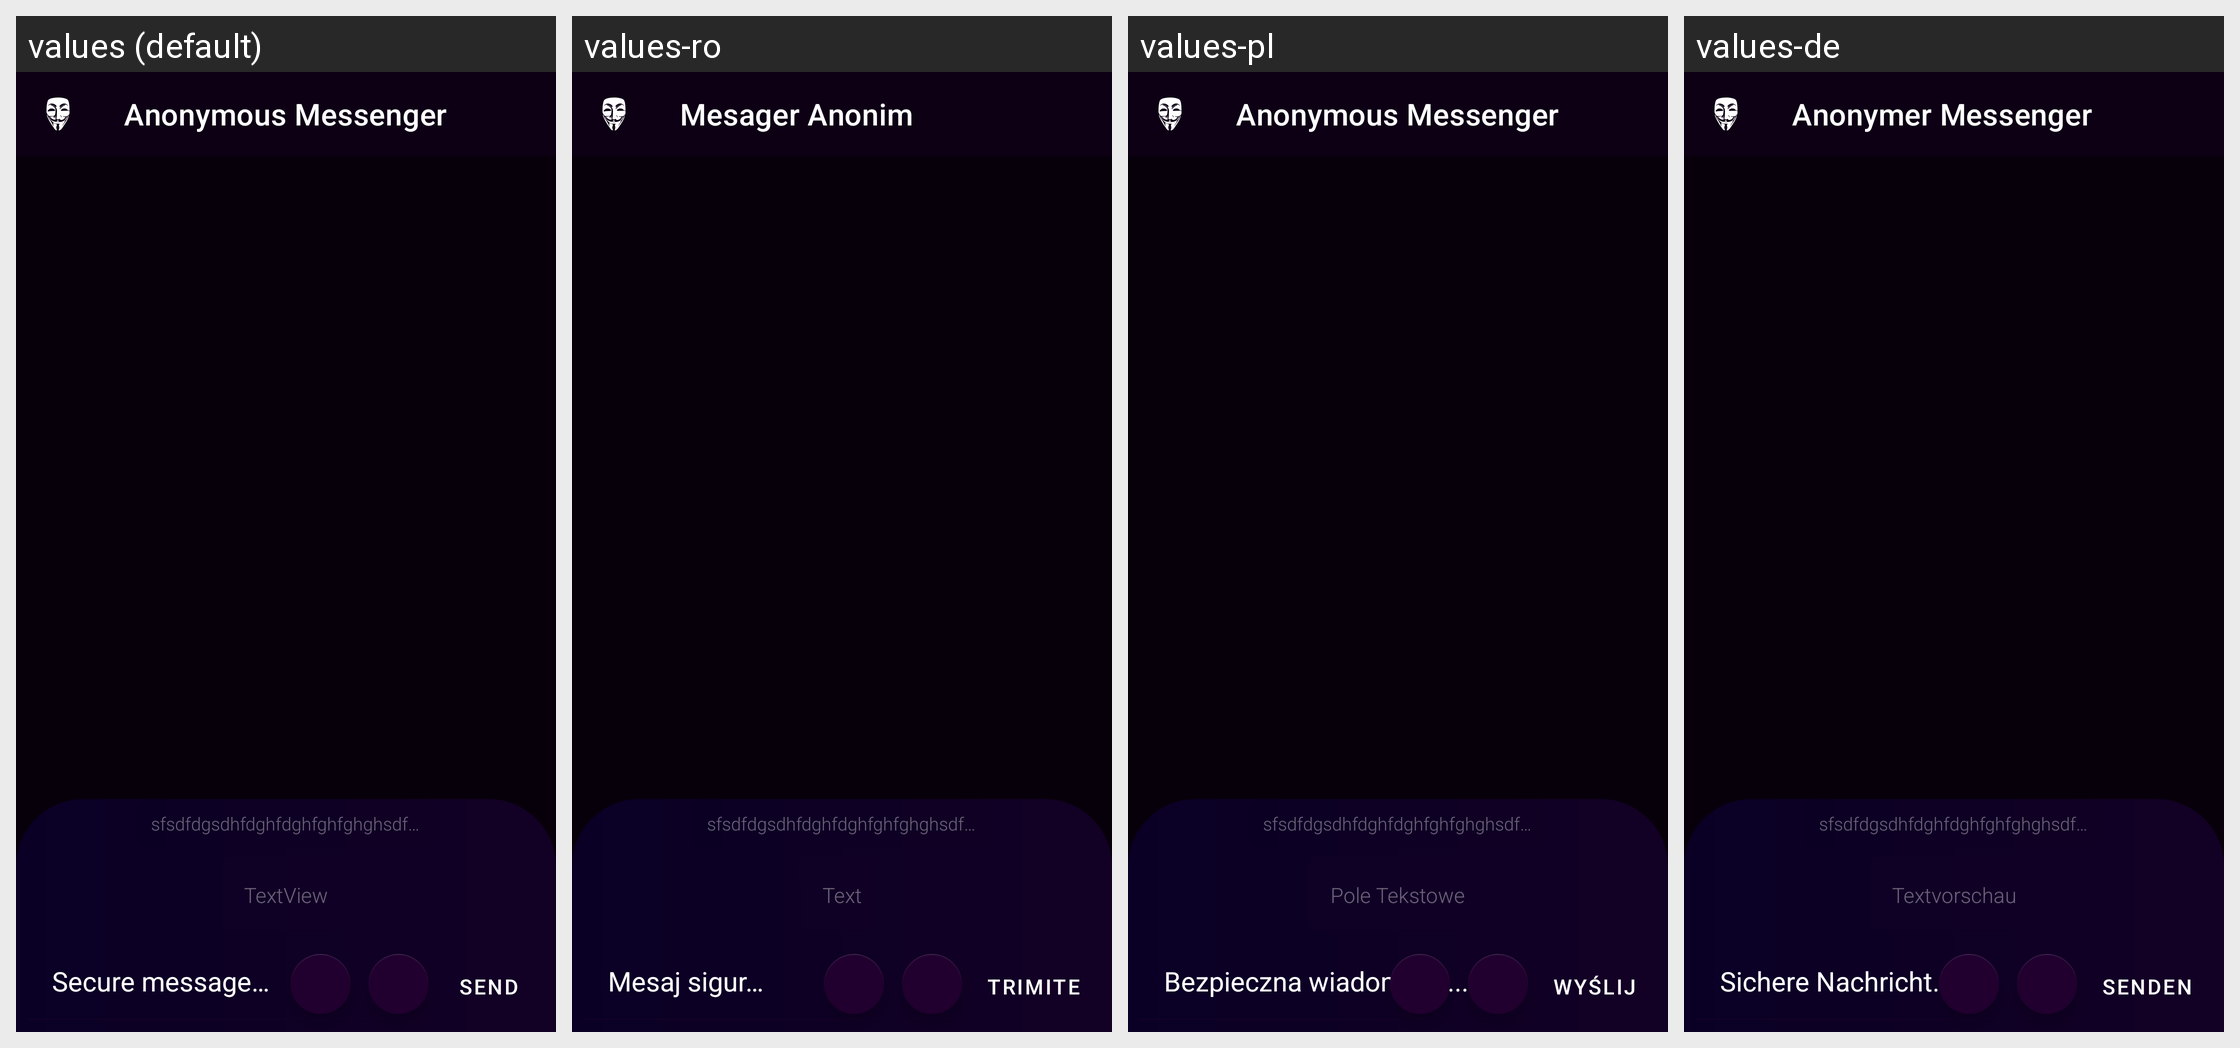

This grid shows one Android layout under several languages. Give, for every string resource on the screen, its name, the default text and each shown locale's text.
Android screen res/layout/activity_message_list.xml rendered under 4 locales, left to right: values (default), values-ro, values-pl, values-de. Device: Nexus 5 (rendered at 1080×1920; each locale shown at half size, 540×960, under a caption strip naming it); theme AppTheme.
Other locales in the repository, not shown: values-ar, values-es, values-et-rEE, values-it, values-pt, values-ru.
Strings drawn on this screen, with the default value and each locale's value (text and hints the layout hard-codes, and strings that could not be matched under every locale, appear in the picture but are not listed):

really_long_word
  values: sfsdfdgsdhfdghfdghfghfghghsdfgdfghdfghdsfgdfgdfgsdfgfds
  values-ro: sfsdfdgsdhfdghfdghfghfghghsdfgdfghdfghdsfgdfgdfgsdfgfds
  values-pl: sfsdfdgsdhfdghfdghfghfghghsdfgdfghdfghdsfgdfgdfgsdfgfds
  values-de: sfsdfdgsdhfdghfdghfghfghghsdfgdfghdfghdsfgdfgdfgsdfgfds

textview
  values: TextView
  values-ro: Text
  values-pl: Pole Tekstowe
  values-de: Textvorschau

enter_message
  values: Secure message…
  values-ro: Mesaj sigur…
  values-pl: Bezpieczna wiadomość...
  values-de: Sichere Nachricht…

send
  values: SEND
  values-ro: Trimite
  values-pl: WYŚLIJ
  values-de: SENDEN

anonymous_messenger
  values: Anonymous Messenger
  values-ro: Mesager Anonim
  values-pl: Anonymous Messenger
  values-de: Anonymer Messenger
